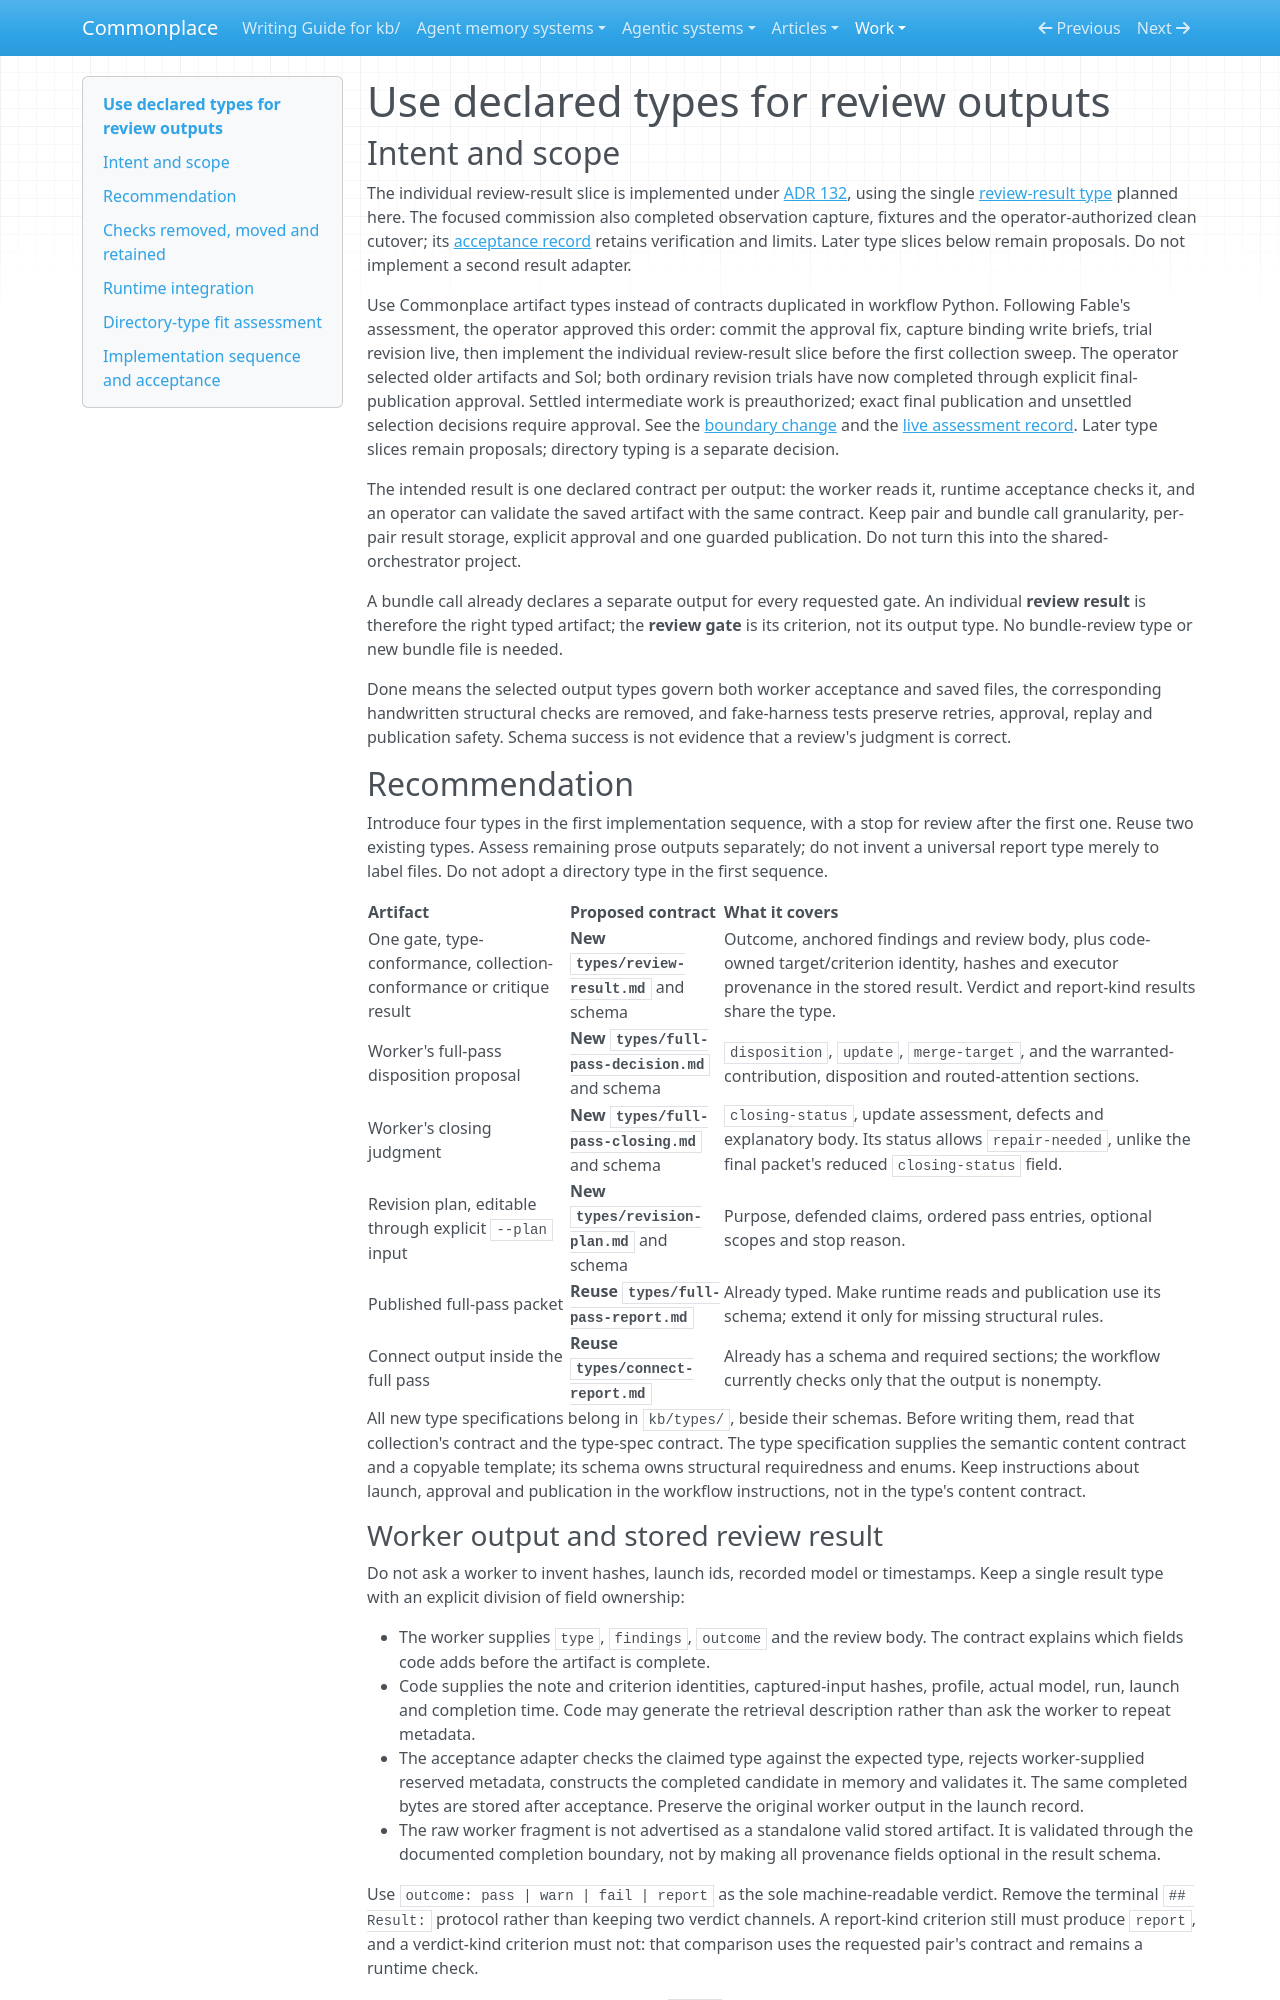

repository: zby/commonplace · page: work/review-on-workjig/types-plan/index.html · generator: mkdocs

# Use declared types for review outputs

## Intent and scope

The individual review-result slice is implemented under
[ADR 132](../../reference/adr/132-review-atoms-retain-observations-behind-current-results.md),
using the single [review-result type](../../types/review-result.md) planned here.
The focused commission also completed observation capture, fixtures and the
operator-authorized clean cutover; its
[acceptance record](../../reports/retained/review-atom-acceptance-20261115/README.md)
retains verification and limits. Later type slices below remain proposals.
Do not implement a second result adapter.

Use Commonplace artifact types instead of contracts duplicated in workflow
Python. Following Fable's assessment, the operator approved this order:
commit the approval fix, capture binding write briefs, trial revision live,
then implement the individual review-result slice before the first collection
sweep. The operator selected older artifacts and Sol; both ordinary revision
trials have now completed through explicit final-publication approval. Settled
intermediate work is preauthorized; exact final publication and unsettled
selection decisions require approval. See the
[boundary change](./publication-boundary-change.md) and the
[live assessment record](./plan.md#live-sol-assessments-2026-11-10).
Later type slices remain proposals; directory typing is a separate decision.

The intended result is one declared contract per output: the worker reads
it, runtime acceptance checks it, and an operator can validate the saved
artifact with the same contract. Keep pair and bundle call granularity,
per-pair result storage, explicit approval and one guarded publication.
Do not turn this into the shared-orchestrator project.

A bundle call already declares a separate output for every requested gate.
An individual **review result** is therefore the right typed artifact; the
**review gate** is its criterion, not its output type. No bundle-review type
or new bundle file is needed.

Done means the selected output types govern both worker acceptance and saved
files, the corresponding handwritten structural checks are removed, and
fake-harness tests preserve retries, approval, replay and publication safety.
Schema success is not evidence that a review's judgment is correct.

## Recommendation

Introduce four types in the first implementation sequence, with a stop for
review after the first one. Reuse two existing types. Assess remaining prose
outputs separately; do not invent a universal report type merely to label
files. Do not adopt a directory type in the first sequence.

| Artifact | Proposed contract | What it covers |
|---|---|---|
| One gate, type-conformance, collection-conformance or critique result | **New `types/review-result.md`** and schema | Outcome, anchored findings and review body, plus code-owned target/criterion identity, hashes and executor provenance in the stored result. Verdict and report-kind results share the type. |
| Worker's full-pass disposition proposal | **New `types/full-pass-decision.md`** and schema | `disposition`, `update`, `merge-target`, and the warranted-contribution, disposition and routed-attention sections. |
| Worker's closing judgment | **New `types/full-pass-closing.md`** and schema | `closing-status`, update assessment, defects and explanatory body. Its status allows `repair-needed`, unlike the final packet's reduced `closing-status` field. |
| Revision plan, editable through explicit `--plan` input | **New `types/revision-plan.md`** and schema | Purpose, defended claims, ordered pass entries, optional scopes and stop reason. |
| Published full-pass packet | **Reuse `types/full-pass-report.md`** | Already typed. Make runtime reads and publication use its schema; extend it only for missing structural rules. |
| Connect output inside the full pass | **Reuse `types/connect-report.md`** | Already has a schema and required sections; the workflow currently checks only that the output is nonempty. |

All new type specifications belong in `kb/types/`, beside their schemas.
Before writing them, read that collection's contract and the type-spec
contract. The type specification supplies the semantic content contract and
a copyable template; its schema owns structural requiredness and enums.
Keep instructions about launch, approval and publication in the workflow
instructions, not in the type's content contract.
